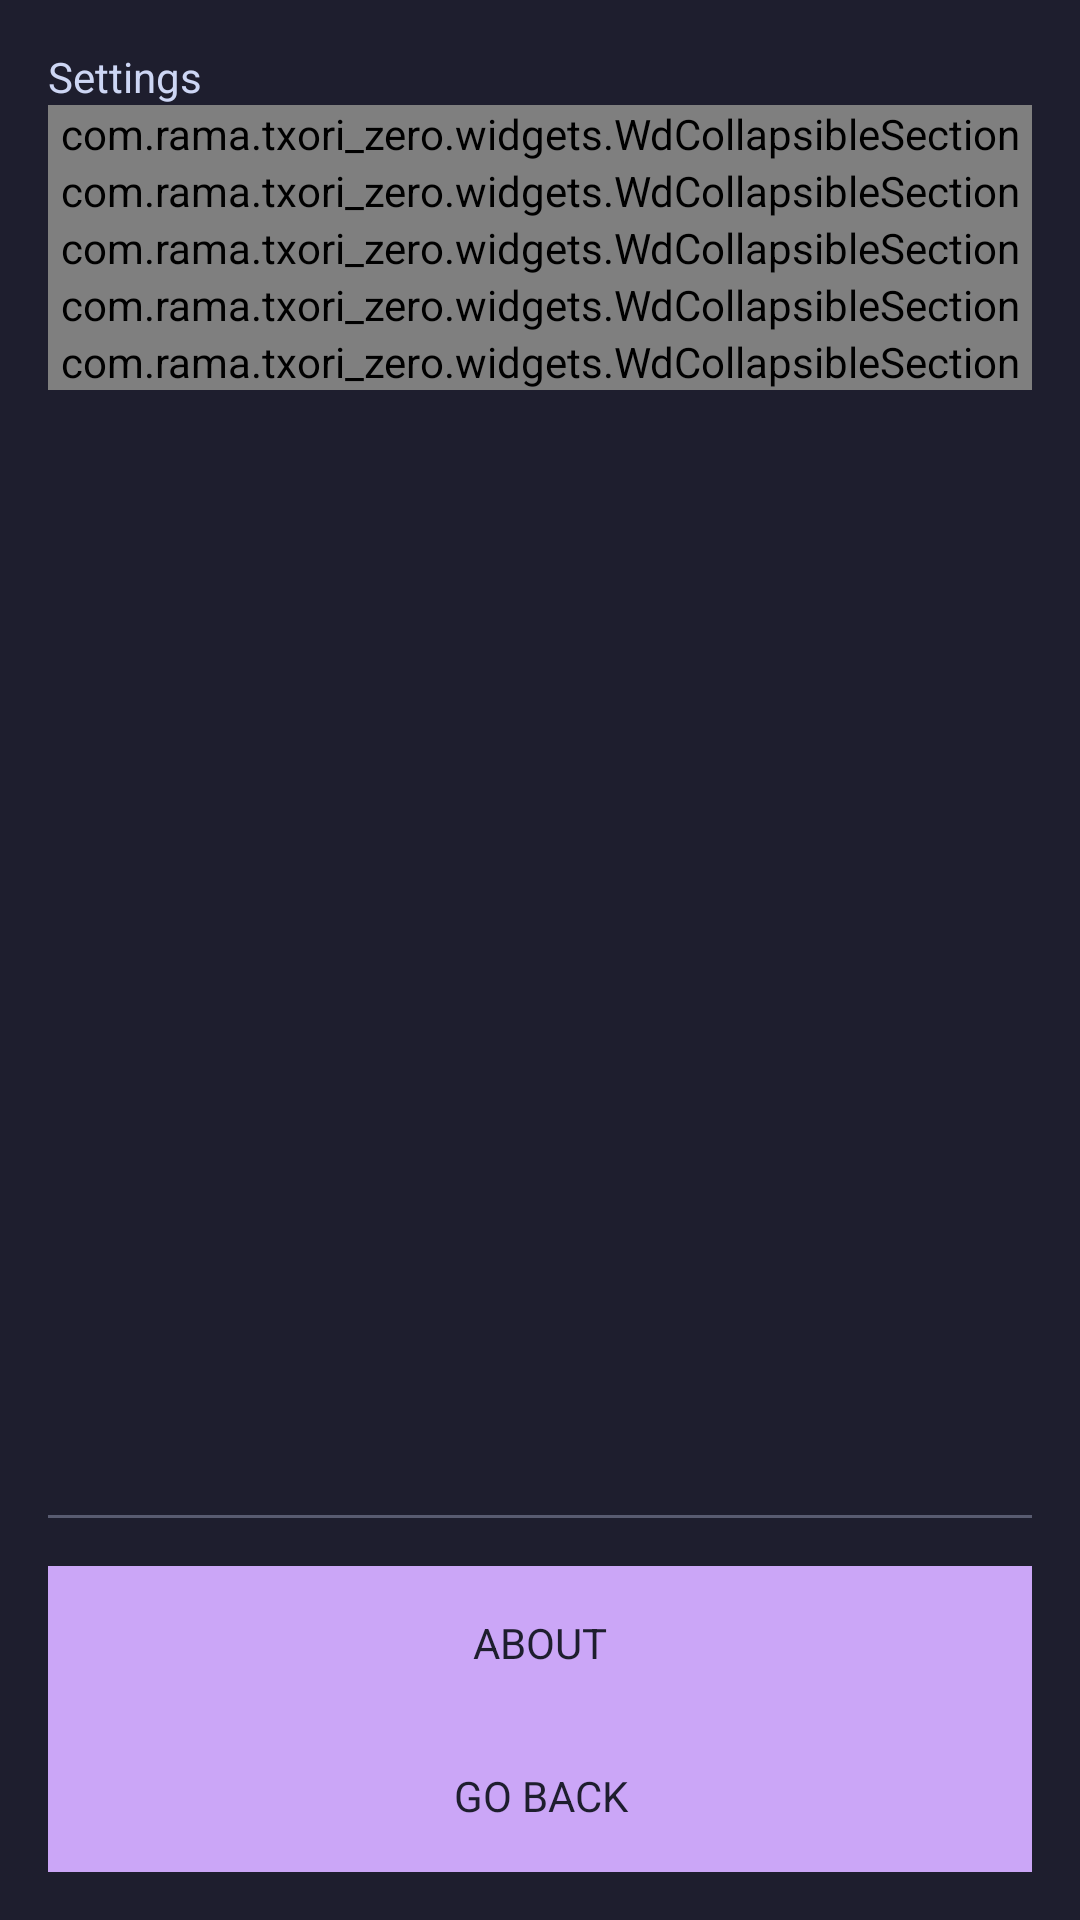

Write the Android layout XML for this screen, with the resource values it uses.
<!-- AndroidManifest.xml: application theme Theme.TxoriZero -->
<!-- res/layout/activity_settings.xml -->
<?xml version="1.0" encoding="utf-8"?>
<LinearLayout xmlns:android="http://schemas.android.com/apk/res/android"
    xmlns:app="http://schemas.android.com/apk/res-auto"
    android:id="@+id/root"
    style="@style/VerticalList"
    android:layout_height="match_parent"
    android:background="@color/base"
    android:paddingLeft="16dp"
    android:paddingTop="16dp"
    android:paddingRight="16dp"
    android:paddingBottom="16dp">

    <TextView
        style="@style/H2"
        android:layout_width="match_parent"
        android:layout_height="wrap_content"
        android:text="@string/header_settings" />

    <View style="@style/SeparatorListVertical" />

    <ScrollView
        android:layout_width="match_parent"
        android:layout_height="0dp"
        android:layout_weight="1"
        android:background="@android:color/transparent"
        android:cacheColorHint="@android:color/transparent"
        android:fadingEdge="none"
        android:fillViewport="true"
        android:overScrollMode="never"
        android:scrollbars="none">

        <LinearLayout style="@style/VerticalList">

            <com.rama.txori_zero.widgets.WdCollapsibleSection
                android:layout_width="match_parent"
                android:layout_height="wrap_content"
                app:defaultExpanded="true"
                app:header="@string/header_system"
                app:key="settings:section:system">

                <com.rama.txori_zero.widgets.WdCheckbox
                    android:id="@+id/keep_screen_awake"
                    style="@style/Checkbox"
                    android:text="@string/label_keep_screen_awake" />

                <View style="@style/SeparatorListVertical" />

                <LinearLayout style="@style/VerticalList_BG2">

                    <TextView
                        style="@style/Text"
                        android:text="@string/label_app_zoom" />

                    <View style="@style/SeparatorListVertical" />

                    <LinearLayout style="@style/HorizontalList">

                        <EditText
                            android:id="@+id/zoom"
                            style="@style/EditText"
                            android:layout_weight="1"
                            android:imeOptions="actionDone"
                            android:inputType="number"
                            android:maxLength="3"
                            android:text="100" />

                        <View style="@style/SeparatorListHorizontal" />

                        <TextView
                            style="@style/Text"
                            android:layout_width="wrap_content"
                            android:text="@string/label_zoom_unit" />
                    </LinearLayout>
                </LinearLayout>
            </com.rama.txori_zero.widgets.WdCollapsibleSection>

            <View style="@style/SeparatorListVertical" />

            <com.rama.txori_zero.widgets.WdCollapsibleSection
                android:layout_width="match_parent"
                android:layout_height="wrap_content"
                app:defaultExpanded="true"
                app:header="@string/header_tabs_order"
                app:key="settings:section:tabs_order">

                <LinearLayout
                    android:id="@+id/tab_order_list"
                    style="@style/VerticalList" />
            </com.rama.txori_zero.widgets.WdCollapsibleSection>

            <View style="@style/SeparatorListVertical" />

            <com.rama.txori_zero.widgets.WdCollapsibleSection
                android:layout_width="match_parent"
                android:layout_height="wrap_content"
                app:defaultExpanded="true"
                app:header="@string/header_notifications"
                app:key="settings:section:notifications">

                <com.rama.txori_zero.widgets.WdCheckbox
                    android:id="@+id/notify_sounds"
                    style="@style/Checkbox"
                    android:text="@string/label_play_sounds" />

                <View style="@style/SeparatorListVertical" />

                <com.rama.txori_zero.widgets.WdCheckbox
                    android:id="@+id/notify_vibrate"
                    style="@style/Checkbox"
                    android:text="@string/label_vibrate" />

                <View style="@style/SeparatorListVertical" />

                <com.rama.txori_zero.widgets.WdCheckbox
                    android:id="@+id/notify_flash"
                    style="@style/Checkbox"
                    android:text="@string/label_flash_screen" />

                <View
                    android:id="@+id/notify_camera_separator"
                    style="@style/SeparatorListVertical" />

                <com.rama.txori_zero.widgets.WdCheckbox
                    android:id="@+id/notify_camera"
                    style="@style/Checkbox"
                    android:text="@string/label_camera_flash" />
            </com.rama.txori_zero.widgets.WdCollapsibleSection>

            <View
                android:id="@+id/themes_separator"
                style="@style/SeparatorListVertical" />

            <com.rama.txori_zero.widgets.WdCollapsibleSection
                android:id="@+id/themes_section"
                android:layout_width="match_parent"
                android:layout_height="wrap_content"
                app:defaultExpanded="true"
                app:header="@string/header_themes"
                app:key="settings:section:appearance">

                <com.rama.txori_zero.widgets.WdRadioGroup
                    android:id="@+id/theme_group"
                    style="@style/VerticalList_BG2" />
            </com.rama.txori_zero.widgets.WdCollapsibleSection>

            <View
                android:id="@+id/data_separator"
                style="@style/SeparatorListVertical" />

            <com.rama.txori_zero.widgets.WdCollapsibleSection
                android:id="@+id/data_section"
                android:layout_width="match_parent"
                android:layout_height="wrap_content"
                app:defaultExpanded="true"
                app:header="@string/header_data"
                app:key="settings:section:data">

                <Button
                    android:id="@+id/export_button"
                    style="@style/BTN"
                    android:text="@string/btn_export_backup" />

                <View style="@style/SeparatorListVertical" />

                <Button
                    android:id="@+id/import_button"
                    style="@style/BTN"
                    android:text="@string/btn_import_backup" />
            </com.rama.txori_zero.widgets.WdCollapsibleSection>
        </LinearLayout>
    </ScrollView>

    <View style="@style/Separator" />

    <Button
        android:id="@+id/go_about"
        style="@style/BTN"
        android:text="@string/btn_about" />

    <View style="@style/SeparatorListVertical" />

    <Button
        android:id="@+id/go_back"
        style="@style/BTN"
        android:text="@string/btn_go_back" />
</LinearLayout>
<!-- resources referenced by this layout -->
<resources>
  <color name="base">#1E1E2E</color>
  <string name="btn_about">ABOUT</string>
  <string name="btn_export_backup">EXPORT BACKUP</string>
  <string name="btn_go_back">GO BACK</string>
  <string name="btn_import_backup">IMPORT BACKUP</string>
  <string name="header_data">Data</string>
  <string name="header_notifications">Notifications</string>
  <string name="header_settings">Settings</string>
  <string name="header_system">System</string>
  <string name="header_tabs_order">Tabs order</string>
  <string name="label_app_zoom">App Zoom</string>
  <string name="label_camera_flash">Use camera flash</string>
  <string name="label_flash_screen">Flash screen</string>
  <string name="label_keep_screen_awake">Keep screen awake</string>
  <string name="label_play_sounds">Play sounds</string>
  <string name="label_vibrate">Vibrate</string>
  <string name="label_zoom_unit" translatable="false">%</string>
  <style name="BTN" parent="BlockFlow">
          <item name="android:padding">16dp</item>
          <item name="android:textColor">@color/base</item>
          <item name="android:textSize">@dimen/text</item>
          <item name="android:background">@color/accent</item>
      </style>
  <style name="Checkbox" parent="BlockFlow" />
  <style name="EditText" parent="BlockFlow">
          <item name="android:textColor">@color/text</item>
          <item name="android:textSize">@dimen/text</item>
          <item name="android:background">@color/base</item>
          <item name="android:paddingTop">16dp</item>
          <item name="android:paddingBottom">16dp</item>
          <item name="android:paddingLeft">8dp</item>
          <item name="android:paddingRight">8dp</item>
          <item name="android:maxLines">1</item>
          <item name="android:singleLine">true</item>
      </style>
  <style name="H2" parent="BlockFlow">
          <item name="android:textColor">@color/text</item>
          <item name="android:textSize">@dimen/h2</item>
      </style>
  <style name="HorizontalList" parent="BlockFlow">
          <item name="android:orientation">horizontal</item>
          <item name="android:gravity">center_vertical</item>
      </style>
  <style name="Separator">
          <item name="android:layout_width">match_parent</item>
          <item name="android:layout_height">1dp</item>
          <item name="android:background">@color/disabled</item>
          <item name="android:layout_marginTop">16dp</item>
          <item name="android:layout_marginBottom">16dp</item>
      </style>
  <style name="SeparatorListHorizontal">
          <item name="android:layout_width">@dimen/space_between_elements</item>
          <item name="android:layout_height">@dimen/space_between_elements</item>
      </style>
  <style name="SeparatorListVertical">
          <item name="android:layout_width">match_parent</item>
          <item name="android:layout_height">@dimen/space_between_elements</item>
      </style>
  <style name="Text" parent="BlockFlow">
          <item name="android:textColor">@color/text</item>
          <item name="android:textSize">@dimen/text</item>
      </style>
  <style name="VerticalList" parent="BlockFlow">
          <item name="android:orientation">vertical</item>
      </style>
  <style name="VerticalList_BG2" parent="VerticalList">
          <item name="android:background">@color/surface_0</item>
          <item name="android:padding">16dp</item>
      </style>
  <style name="Theme.TxoriZero" parent="@android:style/Theme.Black.NoTitleBar">
          <item name="android:windowBackground">@color/base</item>
          <item name="android:textColor">@color/text</item>
      </style>
  <style name="BlockFlow">
          <item name="android:layout_width">match_parent</item>
          <item name="android:layout_height">wrap_content</item>
      </style>
  <color name="accent">#CBA6F7</color>
  <color name="text">#CDD6F4</color>
  <color name="disabled">#585B70</color>
  <color name="surface_0">#45475A</color>
</resources>
